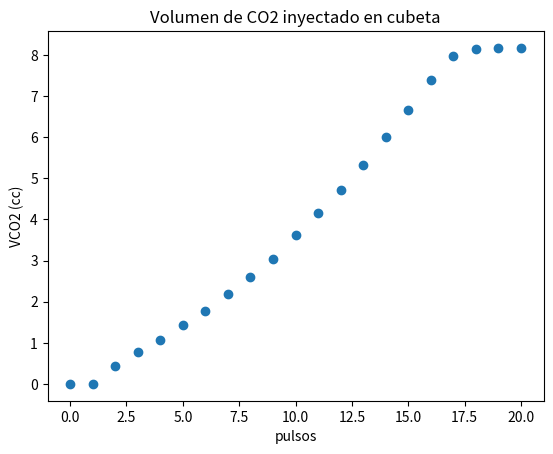

This chart was generated by the following Python code:
#!/usr/bin/env python3
# -*- coding: utf-8 -*-
"""
Created on Thu Jan 25 15:16:50 2024

[redacted]
"""

import numpy as np
import matplotlib.pyplot as plt

V_recip = 22.28
VH2O = 15.43
VO2 = V_recip - VH2O

pCO2_measured = (1/1.013)*np.array([0.15,0.21,0.25,0.30,0.335,0.36])

pulsos = np.size(pCO2_measured)
V_CO2 = np.zeros(pulsos+1)

for i in range(pulsos):
    V_CO2[i+1] = pCO2_measured[i]*VO2
    print(f"El vol de CO2 inyectado en el pulso {i+1} es: ", V_CO2[i+1]-V_CO2[i])
    

print("\n\n RESULTADOS CUBETA\n")
V_recip = 4
VH2O = 1
VO2 = V_recip - VH2O

"""pCO2_measured = (1/1.013)*np.array([0,0,0.14,0.19,0.24,0.30,0.35,0.41,0.47,0.53,0.59,0.66,
                                    0.74,0.81,0.88,0.96,1.03,1.10,1.20,1.29,1.38,1.48,
                                    1.58,1.68,1.79,1.91,2.02,2.14])
"""
    
pCO2_measured = (1/1.013)*np.array([0,0.15,0.26,0.36,0.48,0.60,0.74,0.88,1.03,1.22,1.40,1.59,1.80,2.03,2.25,2.50,2.69,2.75,2.76,2.76])

pulsos = np.size(pCO2_measured)
V_CO2 = np.zeros(pulsos+1)

for i in range(pulsos):
    V_CO2[i+1] = pCO2_measured[i]*VO2
    print(f"Vol de CO2 inyectado en pulso {i+1}: %.4f cc" %(V_CO2[i+1]-V_CO2[i]))
    
plt.scatter(range(21),V_CO2)
plt.title('Volumen de CO2 inyectado en cubeta')
plt.xlabel('pulsos')
plt.ylabel('VCO2 (cc)')
plt.show()

    